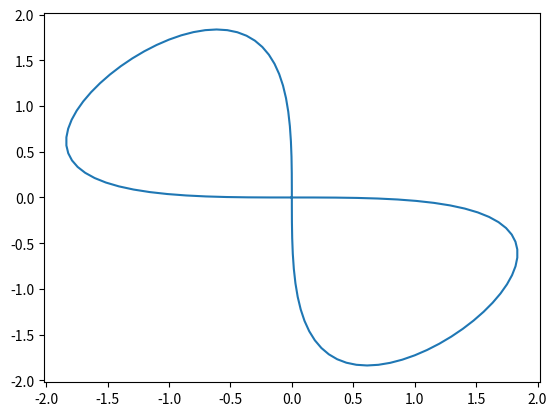

Source code (Python):
import math
import numpy as np
import matplotlib.pyplot as plt

def compute_fig8_simple(period, length, current_time, initial_state_I):
    t = current_time
    omega = 2 * np.pi / period
    x = length * np.sin(omega * t)
    y = length/2  * np.sin(2 * omega * t)
    z = 0.0
    vel_x = length * omega * np.cos(omega * t)
    vel_y = length * omega * np.cos(2 * omega * t)
    vel_z = 0.0

    fig_8_start_heading = initial_state_I[2] - np.pi/4
    R = np.array([[np.cos(fig_8_start_heading), -np.sin(fig_8_start_heading)],
                [np.sin(fig_8_start_heading), np.cos(fig_8_start_heading)]])
    x, y = R @ np.array([x, y]) + initial_state_I[0:2]
    vel_x, vel_y = R @ np.array([vel_x, vel_y])
    return x, y, z, vel_x, vel_y, vel_z

def compute_circle(angle, dt, v_desired, initial_state_I):
    R = 3.0
    omega = v_desired / R
    angle = angle + dt * omega
    x = R * math.cos(angle) + initial_state_I[0]
    y = R * math.sin(angle) + initial_state_I[1]
    z = 0.0
    x_dot = -R * math.sin(angle) * omega
    y_dot = R * math.cos(angle) * omega
    z_dot = 0.0
    return x, y, z, x_dot, y_dot, z_dot, angle

def compute_circle_start_on_circle(angle, dt, v_desired, initial_state_I):
    R = 2.2
    omega = v_desired / R
    angle = angle + dt * omega

    x0, y0, th0 = initial_state_I[0], initial_state_I[1], initial_state_I[2]
    x = x0 - R * math.sin(th0) + R * math.sin((angle + th0))
    y = y0 + R * math.cos(th0) - R * math.cos((angle + th0))
    z = 0.0
    x_dot = R * math.cos(angle + th0) * omega
    y_dot = R * math.sin(angle + th0) * omega
    z_dot = 0.0

    return x, y, z, x_dot, y_dot, z_dot, angle

NAME_TRAJ = 'fig8_simple'

if NAME_TRAJ == 'fig8_simple':
    period = 10.0
    length = 2.0
    N = 100
    dt = period / N
    t = np.linspace(0, period, N)
    
    x_list = []
    y_list = []
    for i in range(N):
        current_time = t[i]
        initial_state_I = np.array([0.0, 0.0, 0.0])
        x, y, z, x_dot, y_dot, z_dot = compute_fig8_simple(period, length, current_time, initial_state_I)
        x_list.append(x)
        y_list.append(y)
        
    plt.plot(x_list, y_list)
    plt.show()
    
if NAME_TRAJ == 'circle' or NAME_TRAJ == 'circle_start_on_circle':
    angle = 0.0
    END_TIME = 12.0 # seconds
    dt = 0.01
    N = int(END_TIME / dt)
    v_desired = 2.0
    initial_state_I = np.array([0.0, 0.0, 0.0])
    x_list = []
    y_list = []
    for i in range(N):
        x, y, z, x_dot, y_dot, z_dot, angle = compute_circle(angle, dt, v_desired, initial_state_I)
        x_list.append(x)
        y_list.append(y)
        
    plt.plot(x_list, y_list)
    plt.show()
        
